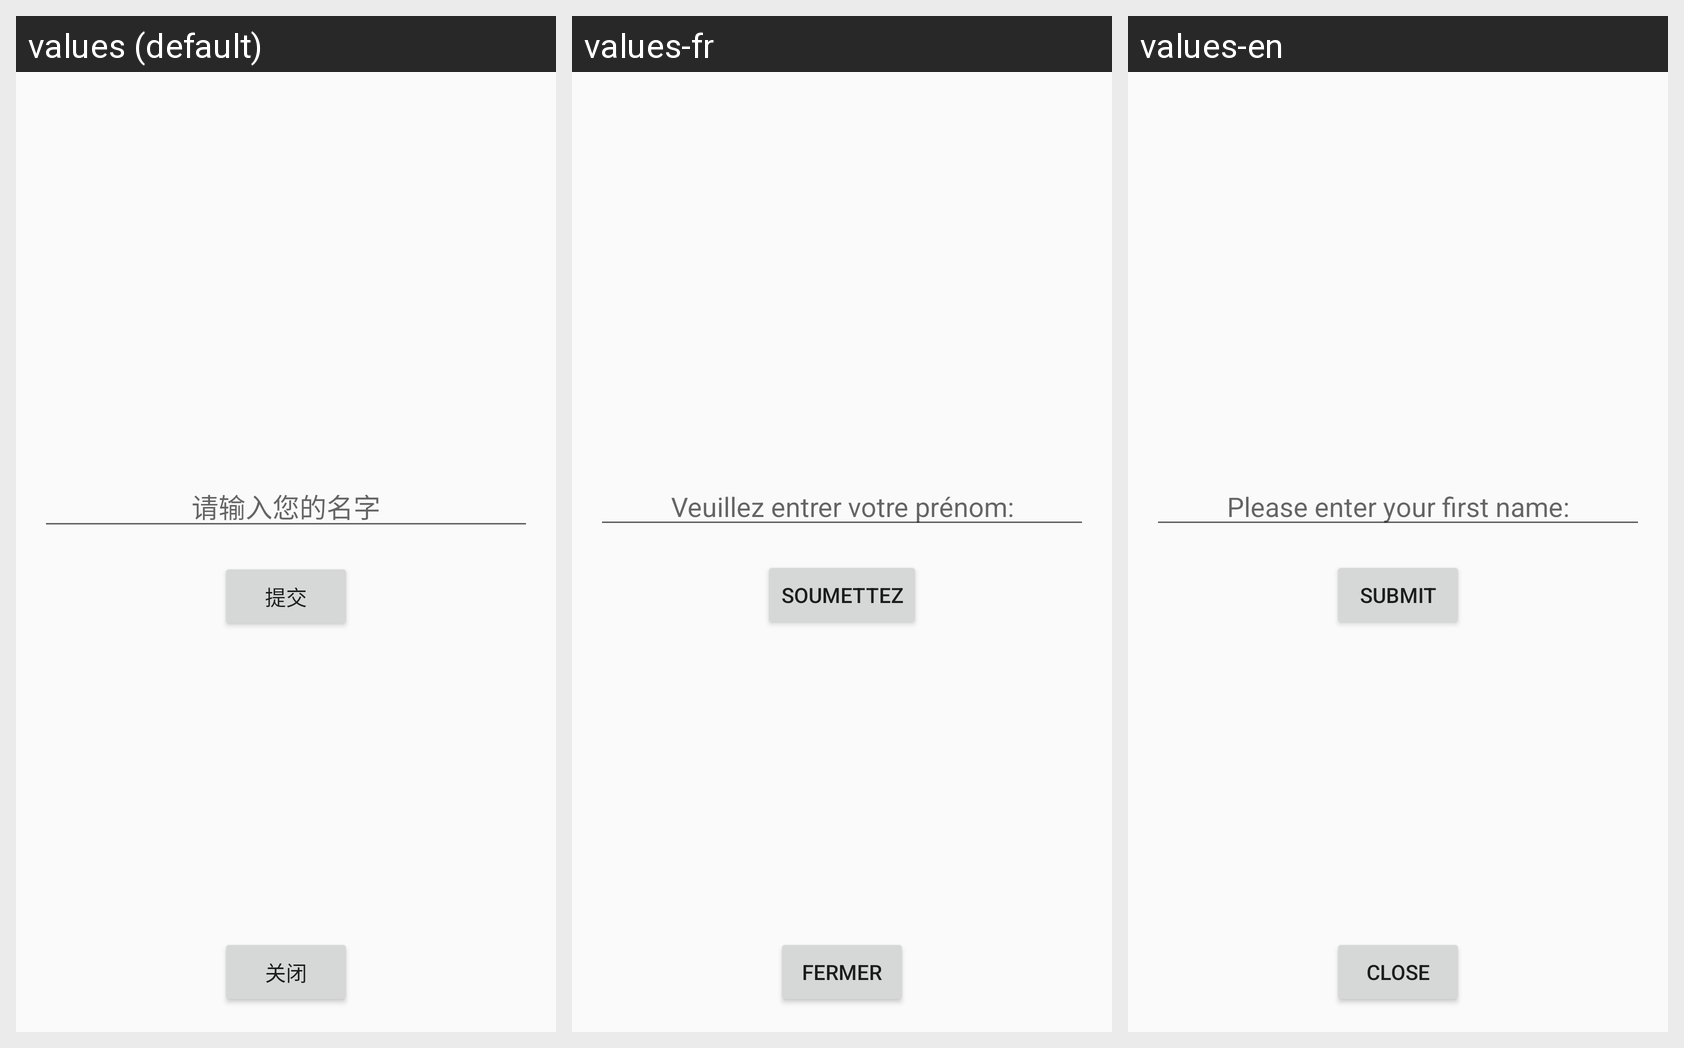

Here is an Android app screen in its default locale and in the app's own translations. Write out the translated-string differences for the strings that appear on this screen.
Android screen res/layout/fragment_edit.xml rendered under 3 locales, left to right: values (default), values-fr, values-en. Device: Nexus 5 (rendered at 1080×1920; each locale shown at half size, 540×960, under a caption strip naming it); theme Theme.MyFirstApplication.
Strings drawn on this screen, with the default value and each locale's value (text and hints the layout hard-codes, and strings that could not be matched under every locale, appear in the picture but are not listed):

hint_tv_name
  values: 请输入您的名字
  values-fr: Veuillez entrer votre prénom:
  values-en: Please enter your first name:

btn_submit
  values: 提交
  values-fr: soumettez
  values-en: submit

btn_close
  values: 关闭
  values-fr: Fermer
  values-en: Close
